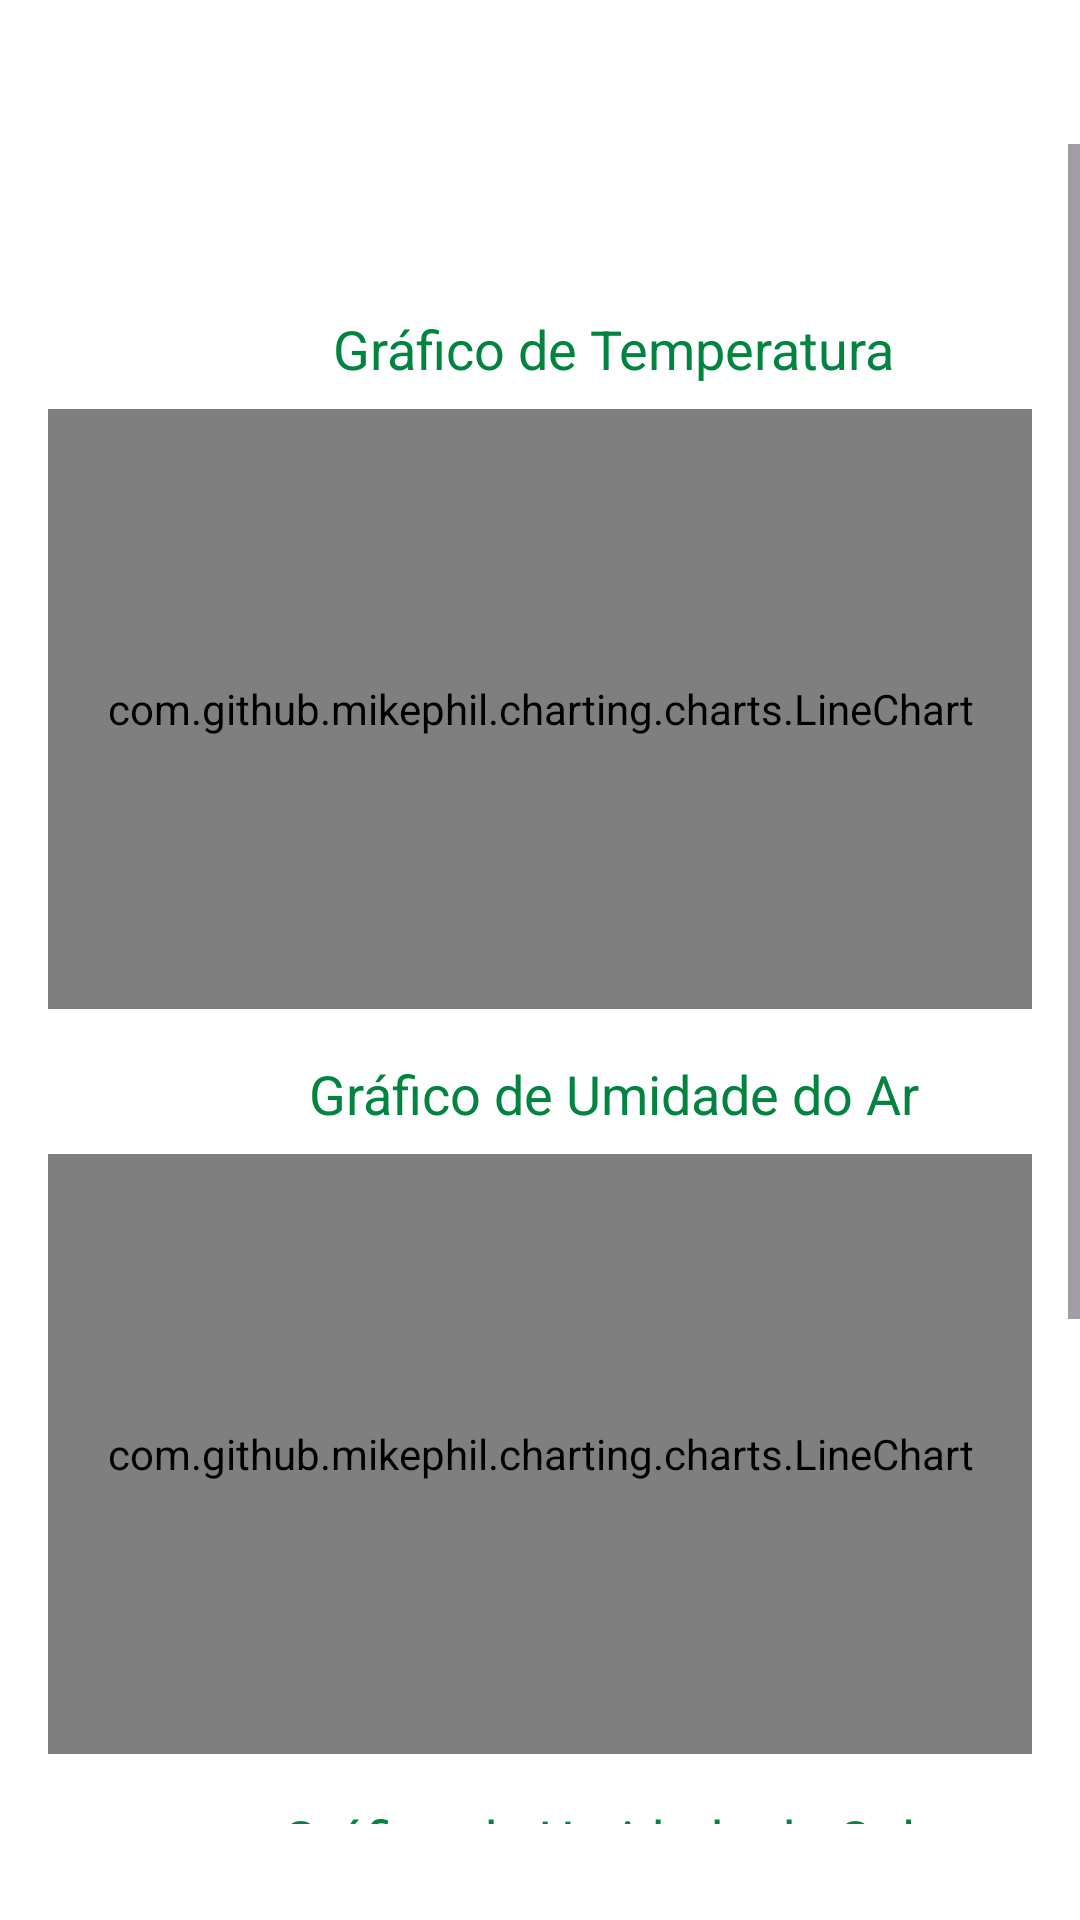

Write the Android layout XML for this screen, with the resource values it uses.
<!-- AndroidManifest.xml: application theme Theme.Monitores -->
<!-- res/layout/activity_grafico.xml -->
<?xml version="1.0" encoding="utf-8"?>
<androidx.constraintlayout.widget.ConstraintLayout
    xmlns:android="http://schemas.android.com/apk/res/android"
    xmlns:app="http://schemas.android.com/apk/res-auto"
    xmlns:tools="http://schemas.android.com/tools"
    android:id="@+id/main"
    android:layout_width="match_parent"
    android:layout_height="match_parent"
    android:background="@color/white"
    tools:context=".GraficoActivity">

    <ImageView
        android:id="@+id/imageView3"
        android:layout_width="0dp"

        android:layout_height="0dp"
        android:layout_marginBottom="-85dp"
        android:background="@drawable/fundo"
        app:layout_constraintBottom_toTopOf="@+id/scrollView"
        app:layout_constraintEnd_toEndOf="parent"
        app:layout_constraintHorizontal_bias="0.0"
        app:layout_constraintStart_toStartOf="parent"
        app:layout_constraintTop_toTopOf="parent" />

    
    <ScrollView
        android:id="@id/scrollView"
        android:layout_width="match_parent"
        android:layout_height="match_parent"
        android:layout_marginTop="48dp"
        android:layout_marginBottom="32dp"
        android:fillViewport="true"
        app:layout_constraintBottom_toBottomOf="parent"
        app:layout_constraintTop_toTopOf="parent">

        
        <LinearLayout
            android:layout_width="match_parent"
            android:layout_height="wrap_content"
            android:orientation="vertical"
            android:padding="16dp">

            

            

            <Spinner
                android:id="@+id/spinnerDates"
                android:layout_width="wrap_content"
                android:layout_height="wrap_content"
                android:layout_marginTop="16dp"
                android:layout_marginBottom="8dp"
                android:background="@drawable/rounded_squard_black"
                android:popupBackground="@drawable/rounded_squard"
                android:theme="@style/CustomSpinnerStyle" />

            <TextView
                android:id="@+id/tvTemperature"
                android:layout_width="377dp"
                android:layout_height="wrap_content"
                android:layout_marginTop="16dp"
                android:text="Gráfico de Temperatura"
                android:textAlignment="center"
                android:textColor="#00843F"
                android:textSize="18sp" />

            <com.github.mikephil.charting.charts.LineChart
                android:id="@+id/chartTemperature"
                android:layout_width="match_parent"
                android:layout_height="200dp"
                android:layout_marginTop="8dp"
                android:background="@drawable/rounded_squard" />

            
            <TextView
                android:id="@+id/tvAirHumidity"
                android:layout_width="377dp"
                android:layout_height="wrap_content"
                android:layout_marginTop="16dp"
                android:text="Gráfico de Umidade do Ar"
                android:textAlignment="center"
                android:textColor="#00843F"
                android:textSize="18sp" />

            <com.github.mikephil.charting.charts.LineChart
                android:id="@+id/chartAirHumidity"
                android:layout_width="match_parent"

                android:layout_height="200dp"
                android:layout_marginTop="8dp"
                android:background="@drawable/rounded_squard" />

            

            <TextView
                android:id="@+id/tvSoilHumidity"
                android:layout_width="377dp"
                android:layout_height="wrap_content"
                android:layout_marginTop="16dp"
                android:text="Gráfico de Umidade do Solo"
                android:textAlignment="center"
                android:textColor="#00843F"
                android:textSize="18sp" />

            <com.github.mikephil.charting.charts.LineChart
                android:id="@+id/chartSoilHumidity"
                android:layout_width="match_parent"
                android:layout_height="200dp"
                android:layout_marginTop="8dp"
                android:background="@drawable/rounded_squard" />
        </LinearLayout>
    </ScrollView>

    <TextView
        android:id="@+id/voltar"
        android:layout_width="wrap_content"
        android:layout_height="wrap_content"
        android:layout_marginTop="48dp"
        android:layout_marginEnd="32dp"
        android:text="⌫"
        android:textColor="@color/white"
        android:textSize="32dp"
        app:layout_constraintEnd_toEndOf="@+id/imageView3"
        app:layout_constraintTop_toTopOf="@+id/imageView3" />
</androidx.constraintlayout.widget.ConstraintLayout>
<!-- resources referenced by this layout -->
<resources>
  <color name="white">#FFFFFFFF</color>
  <!-- drawable rounded_squard (drawable) -->
  <shape xmlns:android="http://schemas.android.com/apk/res/android"
      android:shape="rectangle">
  
  
      <solid android:color="#E4EDE8" />
  
  
      <corners android:radius="8dp" />
  
  
  </shape>
  <!-- drawable rounded_squard_black (drawable) -->
  <shape xmlns:android="http://schemas.android.com/apk/res/android"
      android:shape="rectangle">
  
  
      <solid android:color="#097536" />
  
  
      <corners android:radius="8dp" />
  
  
  </shape>
  <style name="CustomSpinnerStyle">
          <item name="android:background">@drawable/rounded_squard_black</item> 
          <item name="android:textColor">@color/white</item> 
          <item name="android:textSize">16sp</item> 
      </style>
  <style name="Theme.Monitores" parent="Base.Theme.Monitores" />
  <style name="Base.Theme.Monitores" parent="Theme.Material3.DayNight.NoActionBar">
          
          
      </style>
</resources>
